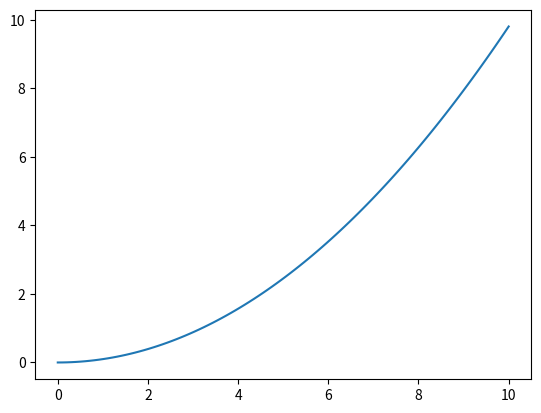
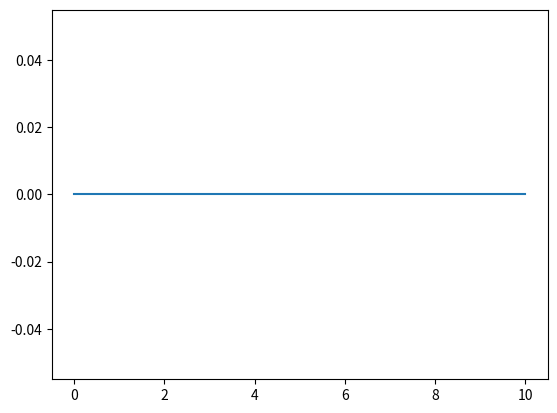

Write Python code to recreate these figures, in order.
import matplotlib.pyplot as plt
import numpy as np
from numpy import cos, sin, tan
from scipy.integrate import solve_ivp
from scipy.spatial.transform import Rotation


def nonlinear_system(t, x):
    pos = x[:3]
    vel = x[3:6]
    angles = x[6:9]
    omega = x[9:]

    m = 0.96
    g = 9.81
    e3 = np.vstack((0, 0, 1))
    J = np.array([0.039, 0.034, 0.071])

    b = 0.16
    sigma = 2.1e-9 / 8.67e-8
    B = np.array(
        [
            [1, 1, 1, 1],
            [0, -b, 0, b],
            [b, 0, -b, 0],
            [-sigma, sigma, -sigma, sigma],
        ]
    )

    u = np.ones(4) * m * g / 4 * 0.98

    fM = B @ u
    f, M = fM[:1], fM[1:]

    R = Rotation.from_euler("ZYX", angles[::-1]).as_matrix()

    phi, theta, psi = angles
    H = np.array(
        (
            [1, sin(phi) * tan(theta), cos(phi) * tan(theta)],
            [0, cos(phi), -sin(phi)],
            [0, sin(phi) / cos(theta), cos(phi) / cos(theta)],
        )
    )

    pos_dot = vel
    vel_dot = (1 / m) * (m * g * e3 - R @ e3 * f).ravel()
    angles_dot = H @ omega
    omega_dot = (1 / J) * (-np.cross(omega, J * omega) + M)

    return np.hstack((pos_dot, vel_dot, angles_dot, omega_dot))


x0 = [0, 0, 0, 0, 0, 0, 0, 0, 0, 0, 0, 0]
sol = solve_ivp(nonlinear_system, t_span=(0, 10), t_eval=np.linspace(0, 10, 100), y0=x0)

pos = sol.y[:3]
vel = sol.y[3:6]
angles = sol.y[6:9]
omega = sol.y[9:]

plt.figure()
plt.plot(sol.t, pos[2], label="z")

plt.figure()
plt.plot(sol.t, omega[0], label="p")

plt.show()
